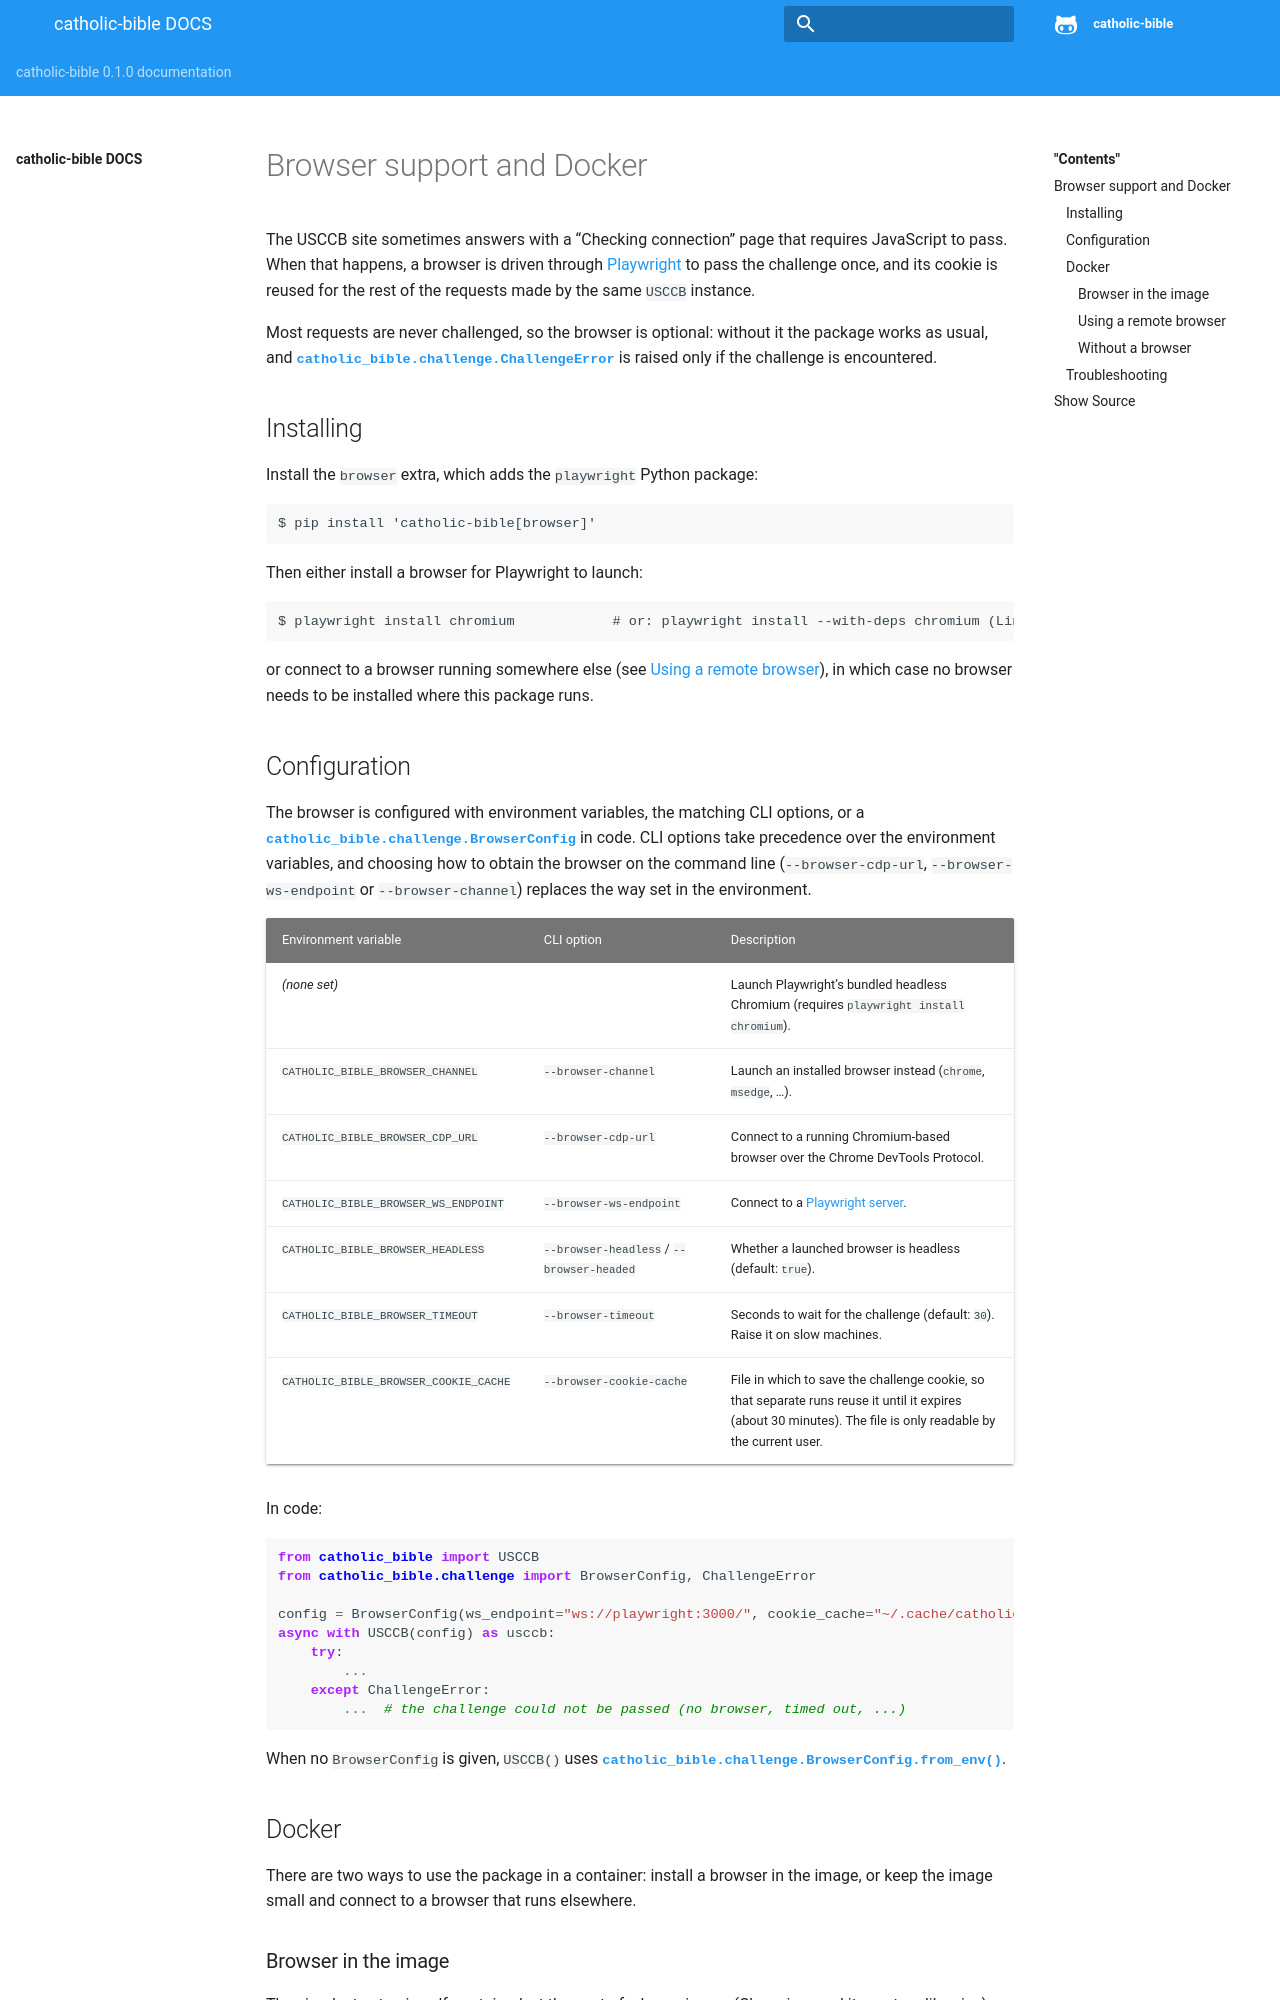

repository: rcolfin/catholic-bible · page: browser.html · generator: sphinx

Browser support and Docker
==========================

The USCCB site sometimes answers with a "Checking connection" page that requires JavaScript to pass.
When that happens, a browser is driven through `Playwright <https://playwright.dev/python/>`_ to pass the
challenge once, and its cookie is reused for the rest of the requests made by the same ``USCCB`` instance.

Most requests are never challenged, so the browser is optional: without it the package works as usual, and
:class:`catholic_bible.challenge.ChallengeError` is raised only if the challenge is encountered.

Installing
----------

Install the ``browser`` extra, which adds the ``playwright`` Python package::

    $ pip install 'catholic-bible[browser]'

Then either install a browser for Playwright to launch::

    $ playwright install chromium            # or: playwright install --with-deps chromium (Linux, as root)

or connect to a browser running somewhere else (see `Using a remote browser`_), in which case no browser
needs to be installed where this package runs.

Configuration
-------------

The browser is configured with environment variables, the matching CLI options, or a
:class:`catholic_bible.challenge.BrowserConfig` in code. CLI options take precedence over the environment variables, and
choosing how to obtain the browser on the command line (``--browser-cdp-url``, ``--browser-ws-endpoint`` or
``--browser-channel``) replaces the way set in the environment.

.. list-table::
    :header-rows: 1
    :widths: 35 25 40

    * - Environment variable
      - CLI option
      - Description
    * - *(none set)*
      -
      - Launch Playwright's bundled headless Chromium (requires ``playwright install chromium``).
    * - ``CATHOLIC_BIBLE_BROWSER_CHANNEL``
      - ``--browser-channel``
      - Launch an installed browser instead (``chrome``, ``msedge``, ...).
    * - ``CATHOLIC_BIBLE_BROWSER_CDP_URL``
      - ``--browser-cdp-url``
      - Connect to a running Chromium-based browser over the Chrome DevTools Protocol.
    * - ``CATHOLIC_BIBLE_BROWSER_WS_ENDPOINT``
      - ``--browser-ws-endpoint``
      - Connect to a `Playwright server <https://playwright.dev/docs/docker#remote-connection>`_.
    * - ``CATHOLIC_BIBLE_BROWSER_HEADLESS``
      - ``--browser-headless`` / ``--browser-headed``
      - Whether a launched browser is headless (default: ``true``).
    * - ``CATHOLIC_BIBLE_BROWSER_TIMEOUT``
      - ``--browser-timeout``
      - Seconds to wait for the challenge (default: ``30``). Raise it on slow machines.
    * - ``CATHOLIC_BIBLE_BROWSER_COOKIE_CACHE``
      - ``--browser-cookie-cache``
      - File in which to save the challenge cookie, so that separate runs reuse it until it expires
        (about 30 minutes). The file is only readable by the current user.

In code:

.. code-block:: python

    from catholic_bible import USCCB
    from catholic_bible.challenge import BrowserConfig, ChallengeError

    config = BrowserConfig(ws_endpoint="ws://playwright:3000/", cookie_cache="~/.cache/catholic-bible/cookies.json")
    async with USCCB(config) as usccb:
        try:
            ...
        except ChallengeError:
            ...  # the challenge could not be passed (no browser, timed out, ...)

When no ``BrowserConfig`` is given, ``USCCB()`` uses :meth:`catholic_bible.challenge.BrowserConfig.from_env`.

Docker
------

There are two ways to use the package in a container: install a browser in the image, or keep the image small
and connect to a browser that runs elsewhere.
